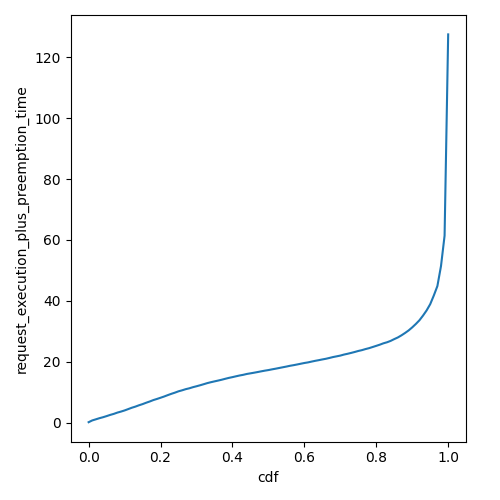

Source data for this figure (header and first rows):
cdf, request_execution_plus_preemption_time
0.0, 0.1169
0.01, 0.6939
0.02, 1.058
0.03, 1.431
0.04, 1.749
0.05, 2.117
0.06, 2.513
0.07, 2.85
0.08, 3.271
0.09, 3.604
0.1, 3.977
0.11, 4.416
0.12, 4.864
0.13, 5.233
0.14, 5.674
0.15, 6.058
0.16, 6.51
0.17, 6.922
0.18, 7.384
0.19, 7.752
0.2, 8.148
0.21, 8.554
0.22, 9.007
0.23, 9.436
0.24, 9.825
0.25, 10.27
0.26, 10.59
0.27, 10.97
0.28, 11.25
0.29, 11.62
0.3, 11.92
0.31, 12.25
0.32, 12.6
0.33, 12.96
0.34, 13.25
0.35, 13.53
0.36, 13.79
0.37, 14.07
0.38, 14.38
0.39, 14.68
0.4, 14.92
0.41, 15.2
0.42, 15.46
0.43, 15.68
0.44, 15.96
0.45, 16.17
0.46, 16.37
0.47, 16.6
0.48, 16.83
0.49, 17.05
0.5, 17.24
0.51, 17.48
0.52, 17.69
0.53, 17.93
0.54, 18.16
0.55, 18.39
0.56, 18.65
0.57, 18.85
0.58, 19.08
0.59, 19.33
... 41 more rows
